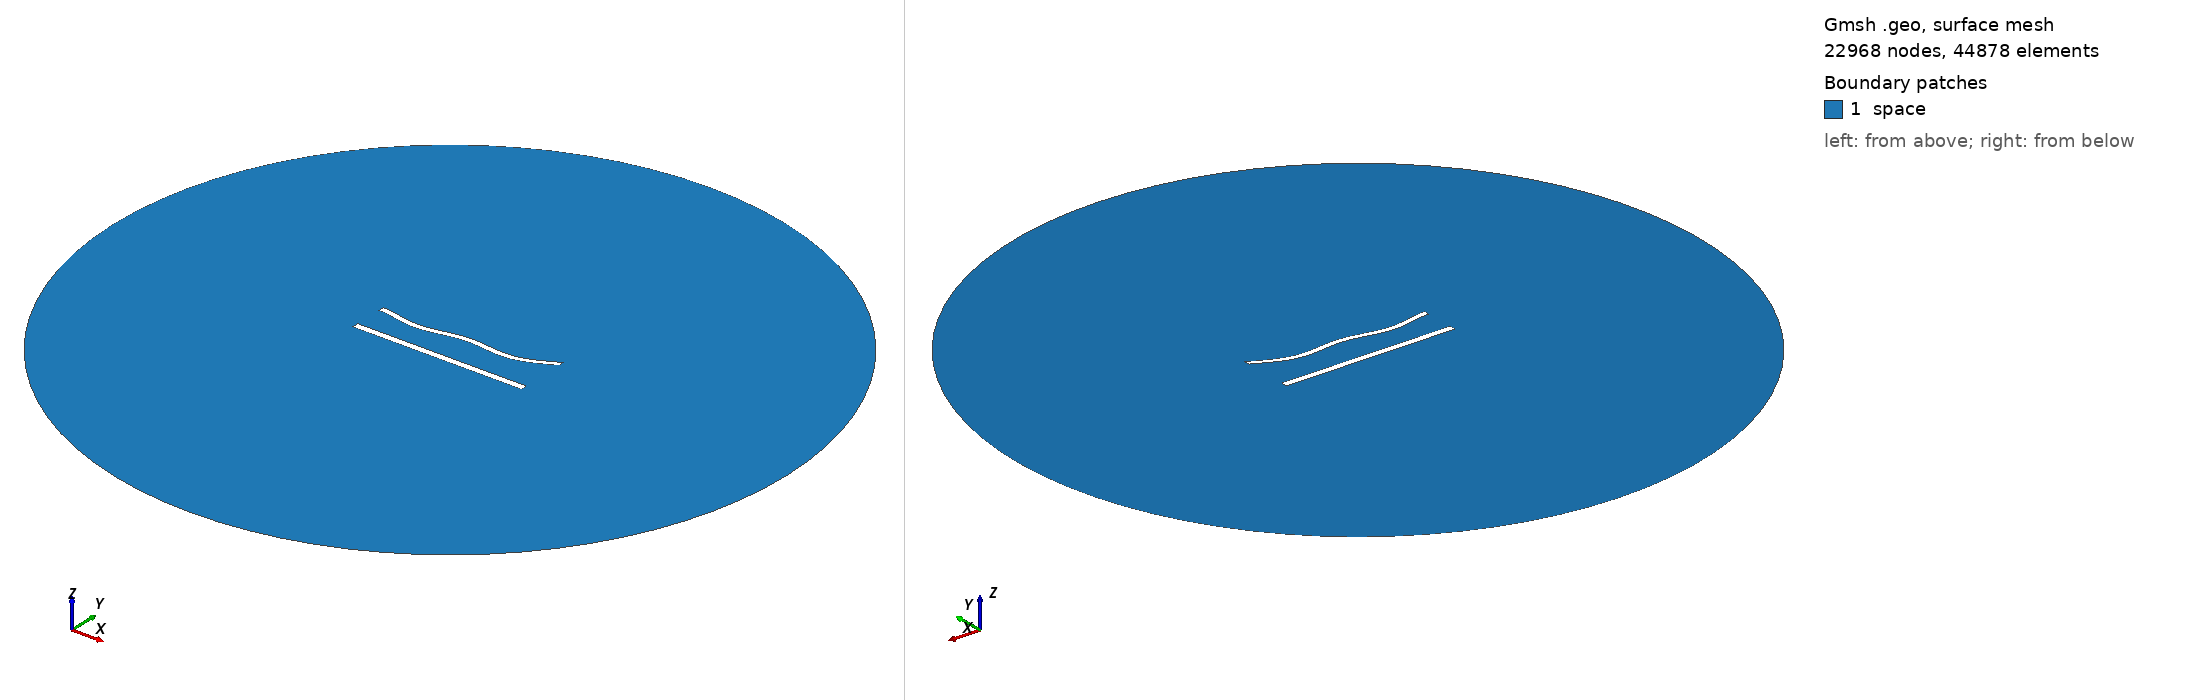

Gmsh geometry script, surface-meshed: 22968 nodes, 44878 surface elements. Boundary patches (legend numbers): 1 space. Left view from above one corner, right view from below the opposite corner. Legend entries are the model's physical surfaces. The drawing asked Gmsh for element sizes between 1% and 20% of the model's largest extent; the script's own settings can give other sizes.

=== 868.geo (drawn) ===
//---------------------------------------
// Geometry kernel
//---------------------------------------

SetFactory("OpenCASCADE");



//---------------------------------------
// Parameters of the geometry
//---------------------------------------

// Overetch of the upper plate
overetch = 0.25;

// Distance between the plates
distance = 20.0;

// Discretization over the x axis (for the deformation)
nx = 50; 

// Length of the plate
L = 100 - overetch; 

// Number of modes
n = 4; 

// 1st mode coefficient
coeff(1) = 1.5;
beta(1) = 0.596864 * 3.1415926535 / L;

// 2nd mode coefficient
coeff(2) = -1.5;
beta(2) = 1.49418 * 3.1415926535 / L;

// 3rd mode coefficient
coeff(3) = 0.0;
beta(3) = 2.50025 * 3.1415926535 / L;

// 4th mode coefficient
coeff(4) = -1.5;
beta(4) = 3.49999 * 3.1415926535 / L;



//---------------------------------------
// Upper plate (deformed rectangle)
//---------------------------------------

// Coordiantes of the upper plate
xmin = -50;
xmax = 50 - overetch;

// Height of the upper plate
yheight = 4 - 2 * overetch;

// Indexes of the points
UpperID[] = {};
LowerID[] = {};
LeftID[] = {};
RightID[] = {};

// Point index
p = 1;

// Horizontal edges
For i In {1:nx}
    x = xmin + (i-1)*(xmax - xmin)/(nx-1);

    y_bottom = distance / 2 + overetch;
    For j In {1:n}
        C = (Cosh(beta(j)*L) + Cos(beta(j)*L)) / (Sinh(beta(j)*L) + Sin(beta(j)*L));
        y_bottom  = y_bottom + coeff(j) * (Cosh(beta(j)*(x+50)) - Cos(beta(j)*(x+50)) - C * (Sinh(beta(j)*(x+50)) - Sin(beta(j)*(x+50))));
    EndFor

    y_top = y_bottom + yheight;

    Point(p) = {x, y_top, 0, 1.0};
    UpperID[i] = p;
    p = p + 1;

    Point(p) = {x, y_bottom, 0, 1.0};
    LowerID[i] = p;
    p = p + 1;
EndFor

// Create point lists
UpperPts[] = {}; LowerPts[] = {};
For i In {1:nx}
  UpperPts[] += {UpperID[i]};
  LowerPts[] += {LowerID[i]};
EndFor

// Build splines
Spline(1) = {UpperPts[]};
Spline(2) = {LowerPts[]};
Line(3) = {LowerPts[nx-1], UpperPts[nx-1]};
Line(4) = {LowerPts[0], UpperPts[0]};

// Build the plane surface
Curve Loop(1) = {2, 3, -1, -4};
Plane Surface(1) = {1};



//---------------------------------------
// Lower plate (rectangle)
//---------------------------------------

// Vertices
Point(1001) = {-50, -distance/2, 0, 1.0};
Point(1002) = { 50, -distance/2, 0, 1.0};
Point(1003) = { 50,  -distance/2 + 4, 0, 1.0};
Point(1004) = {-50,  -distance/2 + 4, 0, 1.0};

// Edges
Line(5) = {1001, 1002};
Line(6) = {1002, 1003};
Line(7) = {1003, 1004};
Line(8) = {1004, 1001};

// Plane surface
Line Loop(2) = {5, 6, 7, 8};
Plane Surface(2) = {2}; 



//---------------------------------------
// Outer (fictious) boundary
//---------------------------------------

// Points
Point(1005) = {0, 0, 0};       // Center
Point(1006) = {200, 0, 0};     // Start point
Point(1007) = {0, 200, 0};     // 90 degrees
Point(1008) = {-200, 0, 0};    // 180 degrees
Point(1009) = {0, -200, 0};    // 270 degrees

// Circle arcs (each needs start, center, end)
Circle(9) = {1006, 1005, 1007};
Circle(10) = {1007, 1005, 1008};
Circle(11) = {1008, 1005, 1009};
Circle(12) = {1009, 1005, 1006};

// Plane surface for the entire domain
Curve Loop(3) = {9, 10, 11, 12};
Surface(3) = {3};

// Subtract the plates from the whole domain to obtain the actual domain where we want to solve the equations
BooleanDifference{ Surface{3}; Delete; }{ Surface{1}; Surface{2}; Delete; }




//---------------------------------------
// Transfinite Lines/Curves
//---------------------------------------

// Set the number of points on the boundaries
r = 6;
d = 0.15;

// Plates
Transfinite Curve {1} = 50*r/4 Using Progression 1;
Transfinite Line {2} = 50*r Using Progression 1;
Transfinite Curve {3, 4} = 2*r Using Progression 1+d;
Transfinite Line {5} = 50*r/4 Using Progression 1;
Transfinite Line {7} = 50*r Using Progression 1;
Transfinite Line {6} = 2*r Using Progression 1-d;
Transfinite Line {8} = 2*r Using Progression 1+d;

// Outer boundary
Transfinite Line {9, 10, 11, 12} = 20 Using Progression 1;



//---------------------------------------
// Physical groups
//---------------------------------------                

// Physical curves (boundaries)
Physical Line("force_segment", 10) = {2};
Physical Line("upper_plate", 11) = {1, 3, 4};
Physical Line("lower_plate", 12) = {5, 6, 7, 8};
Physical Line("boundary", 20) = {9, 10, 11, 12};

// Physical Surfaces
Physical Surface("space", 30) = {3};



//---------------------------------------
// 6. Generate the Mesh
//---------------------------------------

// 2D mesh generation
Mesh 2;
